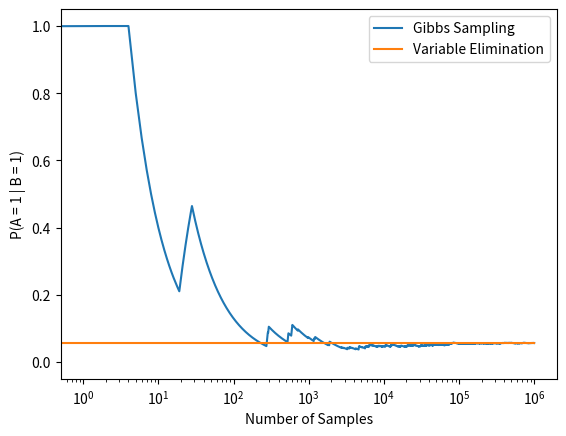

Source code (Python):

import random
import matplotlib.pyplot as plt

factors = {
    "AB": [[30,5],
           [1,10]],
    "BC": [[100,1],
           [1,100]],
    "CD": [[1,100],
           [100,1]],
    "DA": [[100,1],
           [1,100]],
}

random_variables = ["A", "C", "D"]

def random_assignment():
    a = random.randint(0,1)
    b = 1
    c = random.randint(0,1)
    d = random.randint(0,1)

    return {
        "A": a,
        "B": b,
        "C": c,
        "D": d
    }

if __name__ == '__main__':
    initial_assignment = random_assignment()
    current_assignment = initial_assignment.copy()
    samples = [initial_assignment]
    sample_count = 1000000

    for i in range(sample_count-1):
        variable = random_variables[i%3]
        factor = []

        if variable == "A":
            factor = [a*b for a,b in zip([factors["AB"][0][current_assignment["B"]],factors["AB"][1][current_assignment["B"]]],
                                         factors["DA"][current_assignment["D"]])]
        elif variable == "C":
            factor = [a*b for a,b in zip([factors["CD"][0][current_assignment["D"]],factors["CD"][1][current_assignment["D"]]],
                                         factors["BC"][current_assignment["B"]])]
        else:
            factor = [a*b for a,b in zip([factors["DA"][0][current_assignment["A"]],factors["DA"][1][current_assignment["A"]]],
                                         factors["CD"][current_assignment["C"]])]

        prob = [x / sum(factor) for x in factor]

        current_assignment = current_assignment.copy()

        if random.uniform(0,1) <= prob[0]:
            current_assignment[variable] = 0
        else:
            current_assignment[variable] = 1

        samples.append(current_assignment)

    # Calculate the probability of P(A=0 | B=1) and P(A=1 | B=1)
    result = [0,0]
    true_probs = [0]
    false_probs = [0]
    for sample in samples:
        result[sample["A"]] += 1
        false_probs.append(result[0]/(result[0]+result[1]))
        true_probs.append(result[1] / (result[0] + result[1]))

    plt.plot(true_probs)
    plt.plot([0.0566]*len(false_probs))
    plt.xlabel('Number of Samples')
    plt.ylabel('P(A = 1 | B = 1)')
    plt.xscale('log')
    plt.gca().legend(('Gibbs Sampling', 'Variable Elimination'))
    plt.savefig('true.png')

